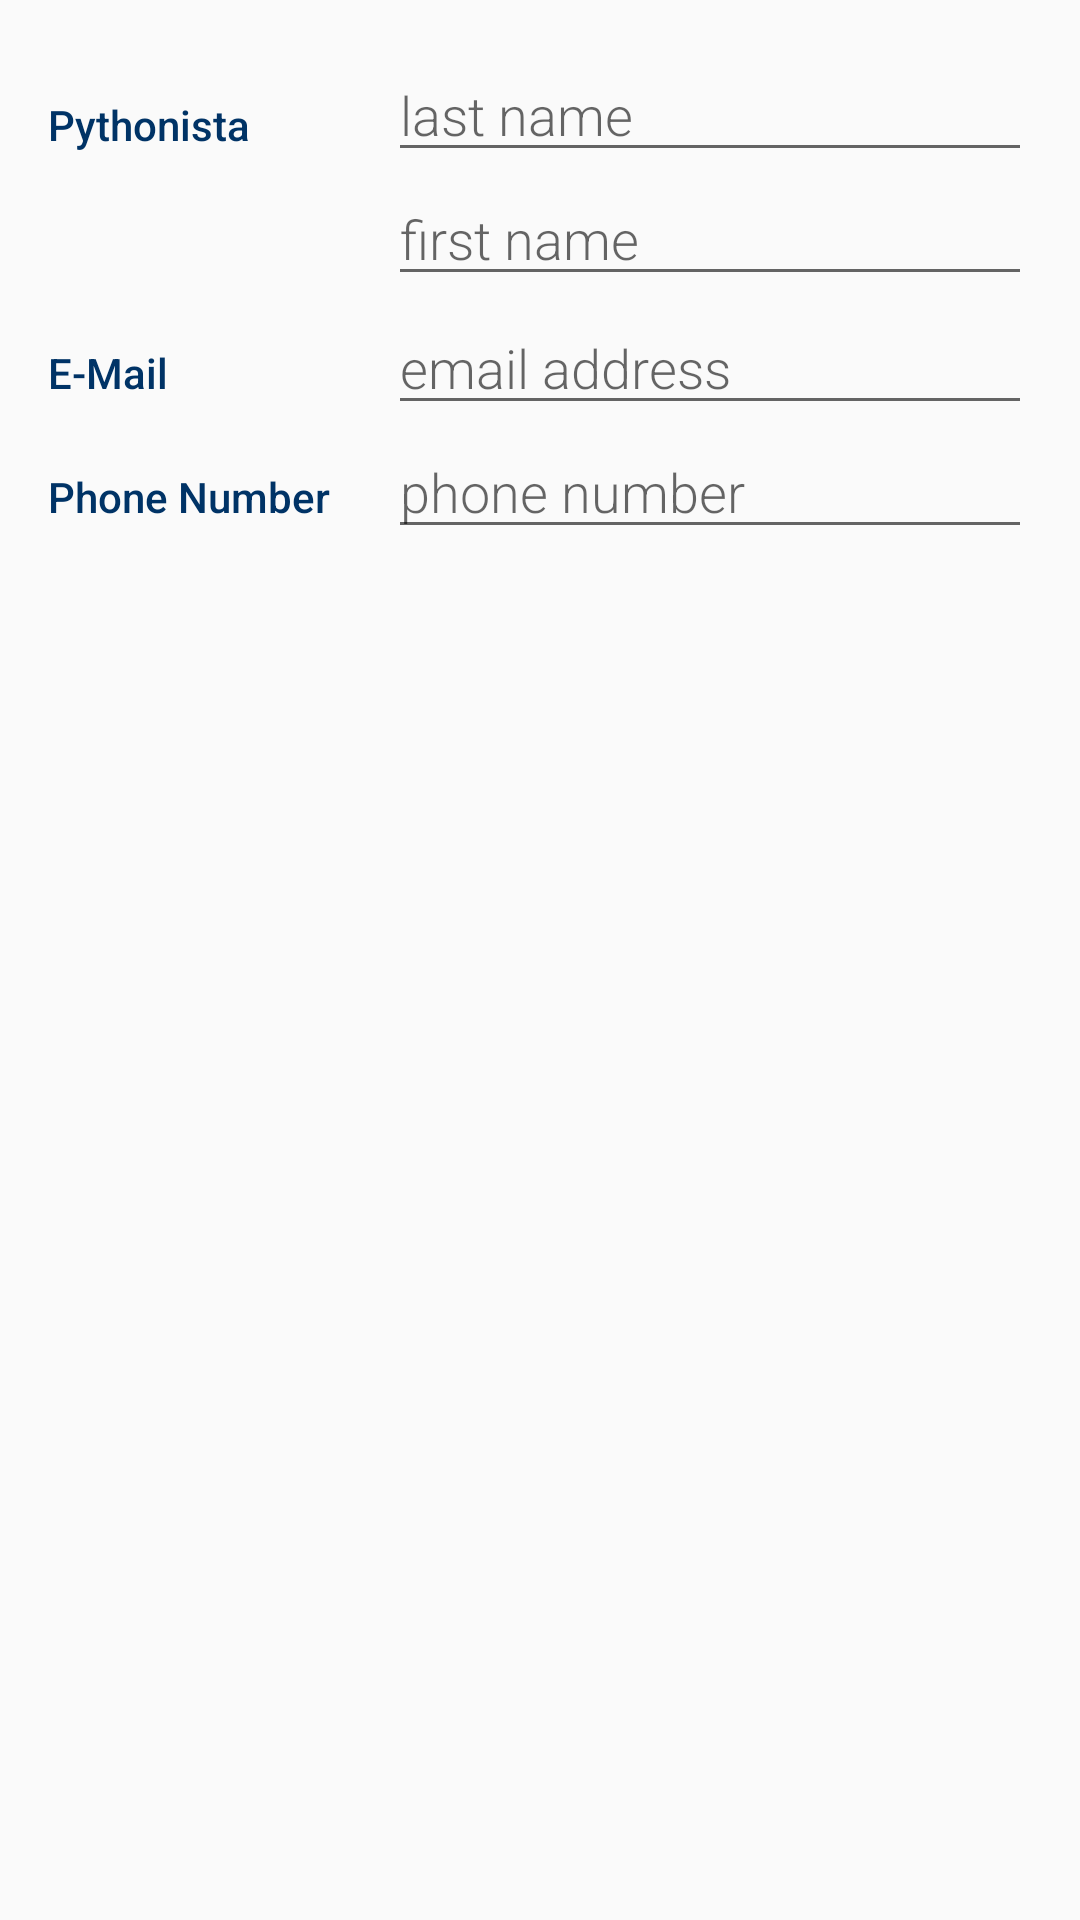

Android layout source for this screen:
<!-- AndroidManifest.xml: activity theme BookTheme -->
<!-- res/layout/activity_pythonista.xml -->
<?xml version="1.0" encoding="utf-8"?>
<LinearLayout
    xmlns:android="http://schemas.android.com/apk/res/android"
    xmlns:tools="http://schemas.android.com/tools"
    android:layout_width="match_parent"
    android:layout_height="match_parent"
    android:orientation="vertical"
    android:padding="@dimen/activity_margin"
    tools:context=".BookActivity">

    
    <LinearLayout
        android:layout_width="match_parent"
        android:layout_height="wrap_content"
        android:orientation="horizontal">

        
        <TextView
            android:text="@string/Pythonista"
            style="@style/CategoryStyle" />

        
        <LinearLayout
            android:layout_height="wrap_content"
            android:layout_width="0dp"
            android:layout_weight="2"
            android:paddingLeft="4dp"
            android:orientation="vertical">

            
            <EditText
                android:id="@+id/edit_last_name"
                android:hint="@string/hint_last_name"
                android:inputType="textCapWords"
                style="@style/BookFieldStyle" />

            
            <EditText
                android:id="@+id/edit_first_name"
                android:hint="@string/hint_first_name"
                android:inputType="textCapWords"
                style="@style/BookFieldStyle" />
        </LinearLayout>
    </LinearLayout>

    
    <LinearLayout
        android:id="@+id/container_email"
        android:layout_width="match_parent"
        android:layout_height="wrap_content"
        android:orientation="horizontal">

        
        <TextView
            android:text="@string/category_email"
            style="@style/CategoryStyle" />

        
        <RelativeLayout
            android:layout_height="wrap_content"
            android:layout_width="0dp"
            android:layout_weight="2"
            android:paddingLeft="4dp">

            
            <EditText
                android:id="@+id/edit_email"
                android:hint="@string/hint_email"
                android:inputType="textEmailAddress"
                style="@style/BookFieldStyle" />
        </RelativeLayout>

    </LinearLayout>

    
    <LinearLayout
        android:id="@+id/container_phone"
        android:layout_width="match_parent"
        android:layout_height="wrap_content"
        android:orientation="horizontal">

        
        <TextView
            android:text="@string/phone_number"
            style="@style/CategoryStyle" />

        
        <RelativeLayout
            android:layout_height="wrap_content"
            android:layout_width="0dp"
            android:layout_weight="2"
            android:paddingLeft="4dp">

            
            <EditText
                android:id="@+id/edit_phone"
                android:hint="@string/hint_phone"
                android:inputType="phone"
                style="@style/BookFieldStyle" />
        </RelativeLayout>

    </LinearLayout>

</LinearLayout>
<!-- resources referenced by this layout -->
<resources>
  <dimen name="activity_margin">16dp</dimen>
  <string name="Pythonista">Pythonista</string>
  <string name="category_email">E-Mail</string>
  <string name="hint_email">email address</string>
  <string name="hint_first_name">first name</string>
  <string name="hint_last_name">last name</string>
  <string name="hint_phone">phone number</string>
  <string name="phone_number">Phone Number</string>
  <style name="BookFieldStyle">
          <item name="android:layout_height">wrap_content</item>
          <item name="android:layout_width">match_parent</item>
          <item name="android:fontFamily">sans-serif-light</item>
          <item name="android:textAppearance">?android:textAppearanceMedium</item>
      </style>
  <style name="CategoryStyle">
          <item name="android:layout_height">wrap_content</item>
          <item name="android:layout_width">0dp</item>
          <item name="android:layout_weight">1</item>
          <item name="android:paddingTop">16dp</item>
          <item name="android:textColor">@color/editColorText</item>
          <item name="android:fontFamily">sans-serif-medium</item>
          <item name="android:textAppearance">?android:textAppearanceSmall</item>
      </style>
  <style name="BookTheme" parent="Theme.AppCompat.Light.DarkActionBar">
          <item name="colorPrimary">@color/colorPrimaryDark</item>
          <item name="colorPrimaryDark">@color/editColorPrimaryDark</item>
          <item name="colorAccent">@color/colorAccent</item>
      </style>
  <color name="editColorText">#003366</color>
  <color name="colorPrimaryDark">#0726eb</color>
  <color name="editColorPrimaryDark">#394450</color>
  <color name="colorAccent">#FFD633</color>
</resources>
